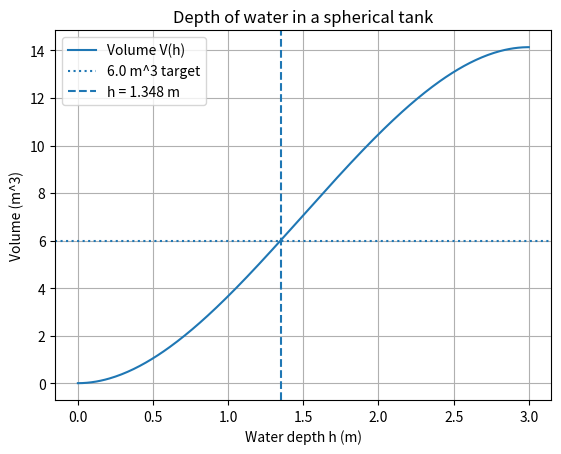

Recreate this plot in Python.
import numpy as np
from scipy.optimize import root_scalar
import matplotlib.pyplot as plt

# MODIFIED CASE: a spherical water tank of radius r = 1.5 m.
# Volume of water at depth h:  V(h) = pi*h^2*(3r - h)/3
# Find the depth that holds 6.0 m^3 (6000 litres) so a level gauge can be marked.
r = 1.5
V_target = 6.0

def f(h):
    return np.pi*h**2*(3*r - h)/3 - V_target

solution = root_scalar(f, bracket=[0, 2*r], method="bisect", xtol=1e-10)

# Fixed-point form: h = sqrt(3V / (pi(3r - h)))
def g(h):
    return np.sqrt(3*V_target / (np.pi*(3*r - h)))

h = 1.0
history = [h]
for _ in range(200):
    h_new = g(h)
    history.append(h_new)
    if abs(h_new - h) < 1e-10:
        break
    h = h_new

print(f"Bisection depth:   {solution.root:.6f} m ({solution.iterations} iterations)")
print(f"Fixed-point depth: {history[-1]:.6f} m ({len(history)-1} iterations)")
print(f"Full tank volume:  {4/3*np.pi*r**3:.3f} m^3")

depths = np.linspace(0, 2*r, 300)
plt.plot(depths, f(depths) + V_target, label="Volume V(h)")
plt.axhline(V_target, linestyle=":", label="6.0 m^3 target")
plt.axvline(solution.root, linestyle="--", label=f"h = {solution.root:.3f} m")
plt.xlabel("Water depth h (m)")
plt.ylabel("Volume (m^3)")
plt.title("Depth of water in a spherical tank")
plt.legend()
plt.grid(True)
plt.show()
